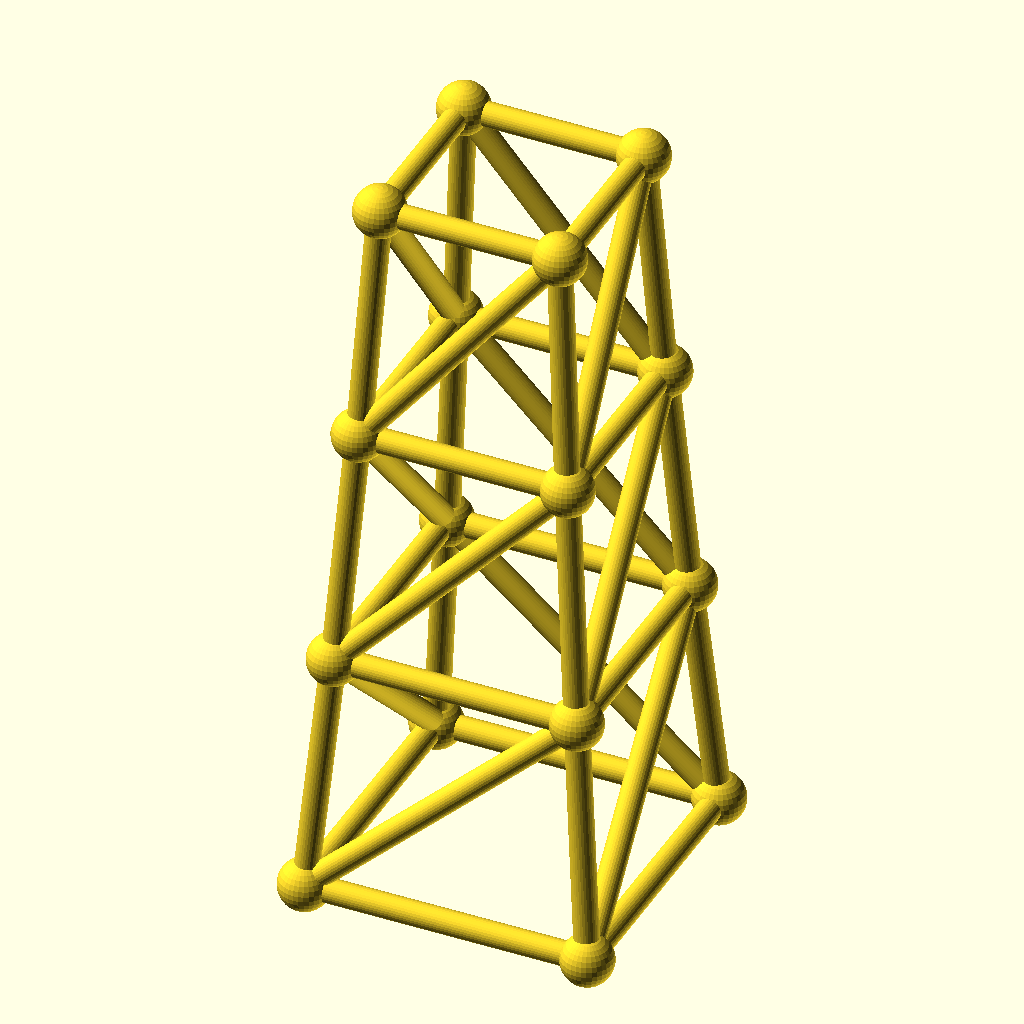
Cell 1 — every parameter at its default value.
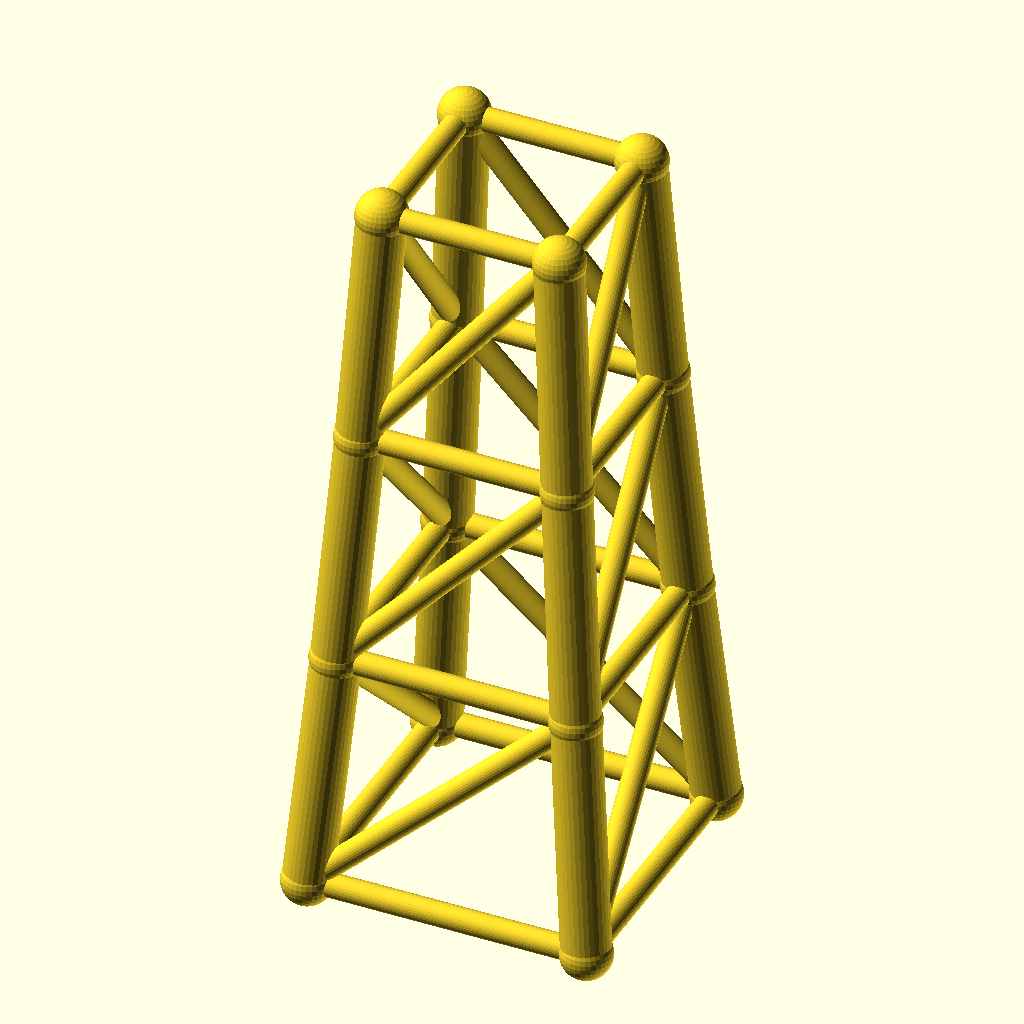
Cell 2 — chord_r set to 4.8, the other parameters unchanged.
All cells are drawn from the same view direction (rotation 55°, 0°, 25°, orthographic, colour scheme Cornfield), but the view is re-fitted for each cell, so position and scale can differ between cells as well as the parameter.
OpenSCAD source file optional_data/data/gen3/steptowers/part_0029.scad:
$fn = 32;

// ----------------------------------------------------------------------
// Stepped tower: 56 mm base, 3 tiers to 144 mm
// ----------------------------------------------------------------------

// --- parameters (mm) ---
tiers = 3;                // number of tiers
tier_h = 48;              // tier height
base_w = 56;              // bottom footprint width
taper = 0.86;             // footprint shrink per tier
chord_r = 2.4;            // leg radius
diag_r = 2.4;             // brace radius
joint_r = 5.09;           // joint ball radius

cx = [-1, 1, 1, -1];
cy = [-1, -1, 1, 1];
widths = [56, 48.16, 41.42, 35.62];
heights = [0, 48, 96, 144];

module member(a, b, r) {
  /* rod: cylinder from joint a to joint b */
  d = b - a;
  length = norm(d);
  translate(a) rotate([0, acos(d[2] / length), atan2(d[1], d[0])])
    cylinder(h = length, r = r);
}

module joint(p, r) {
  /* ball at the joint centre */
  translate(p) sphere(r = r);
}

/* legs */
for (l = [0 : tiers - 1]) {
  for (c = [0 : 3]) {
    member([cx[c] * widths[l] / 2, cy[c] * widths[l] / 2, heights[l]], [cx[c] * widths[l + 1] / 2, cy[c] * widths[l + 1] / 2, heights[l + 1]], chord_r);
  }
}
/* ring at every level */
for (l = [0 : tiers]) {
  member([cx[0] * widths[l] / 2, cy[0] * widths[l] / 2, heights[l]], [cx[1] * widths[l] / 2, cy[1] * widths[l] / 2, heights[l]], diag_r);
  member([cx[1] * widths[l] / 2, cy[1] * widths[l] / 2, heights[l]], [cx[2] * widths[l] / 2, cy[2] * widths[l] / 2, heights[l]], diag_r);
  member([cx[2] * widths[l] / 2, cy[2] * widths[l] / 2, heights[l]], [cx[3] * widths[l] / 2, cy[3] * widths[l] / 2, heights[l]], diag_r);
  member([cx[3] * widths[l] / 2, cy[3] * widths[l] / 2, heights[l]], [cx[0] * widths[l] / 2, cy[0] * widths[l] / 2, heights[l]], diag_r);
}
/* face crosses, one X per face per tier */
for (l = [0 : tiers - 1]) {
  member([cx[0] * widths[l] / 2, cy[0] * widths[l] / 2, heights[l]], [cx[1] * widths[l + 1] / 2, cy[1] * widths[l + 1] / 2, heights[l + 1]], diag_r);
  member([cx[1] * widths[l] / 2, cy[1] * widths[l] / 2, heights[l]], [cx[2] * widths[l + 1] / 2, cy[2] * widths[l + 1] / 2, heights[l + 1]], diag_r);
  member([cx[2] * widths[l] / 2, cy[2] * widths[l] / 2, heights[l]], [cx[3] * widths[l + 1] / 2, cy[3] * widths[l + 1] / 2, heights[l + 1]], diag_r);
  member([cx[3] * widths[l] / 2, cy[3] * widths[l] / 2, heights[l]], [cx[0] * widths[l + 1] / 2, cy[0] * widths[l + 1] / 2, heights[l + 1]], diag_r);
}
/* joint balls */
for (l = [0 : tiers]) {
  for (c = [0 : 3]) joint([cx[c] * widths[l] / 2, cy[c] * widths[l] / 2, heights[l]], joint_r);
}
Parameter table extracted from the source (name, type, default, range or options):
tiers: number, default 3
tier_h: number, default 48
base_w: number, default 56
taper: number, default 0.86
chord_r: number, default 2.4
diag_r: number, default 2.4
joint_r: number, default 5.09
cx: vector, default [-1, 1, 1, -1]
cy: vector, default [-1, -1, 1, 1]
widths: vector, default [56, 48.16, 41.42, 35.62]
heights: vector, default [0, 48, 96, 144]
